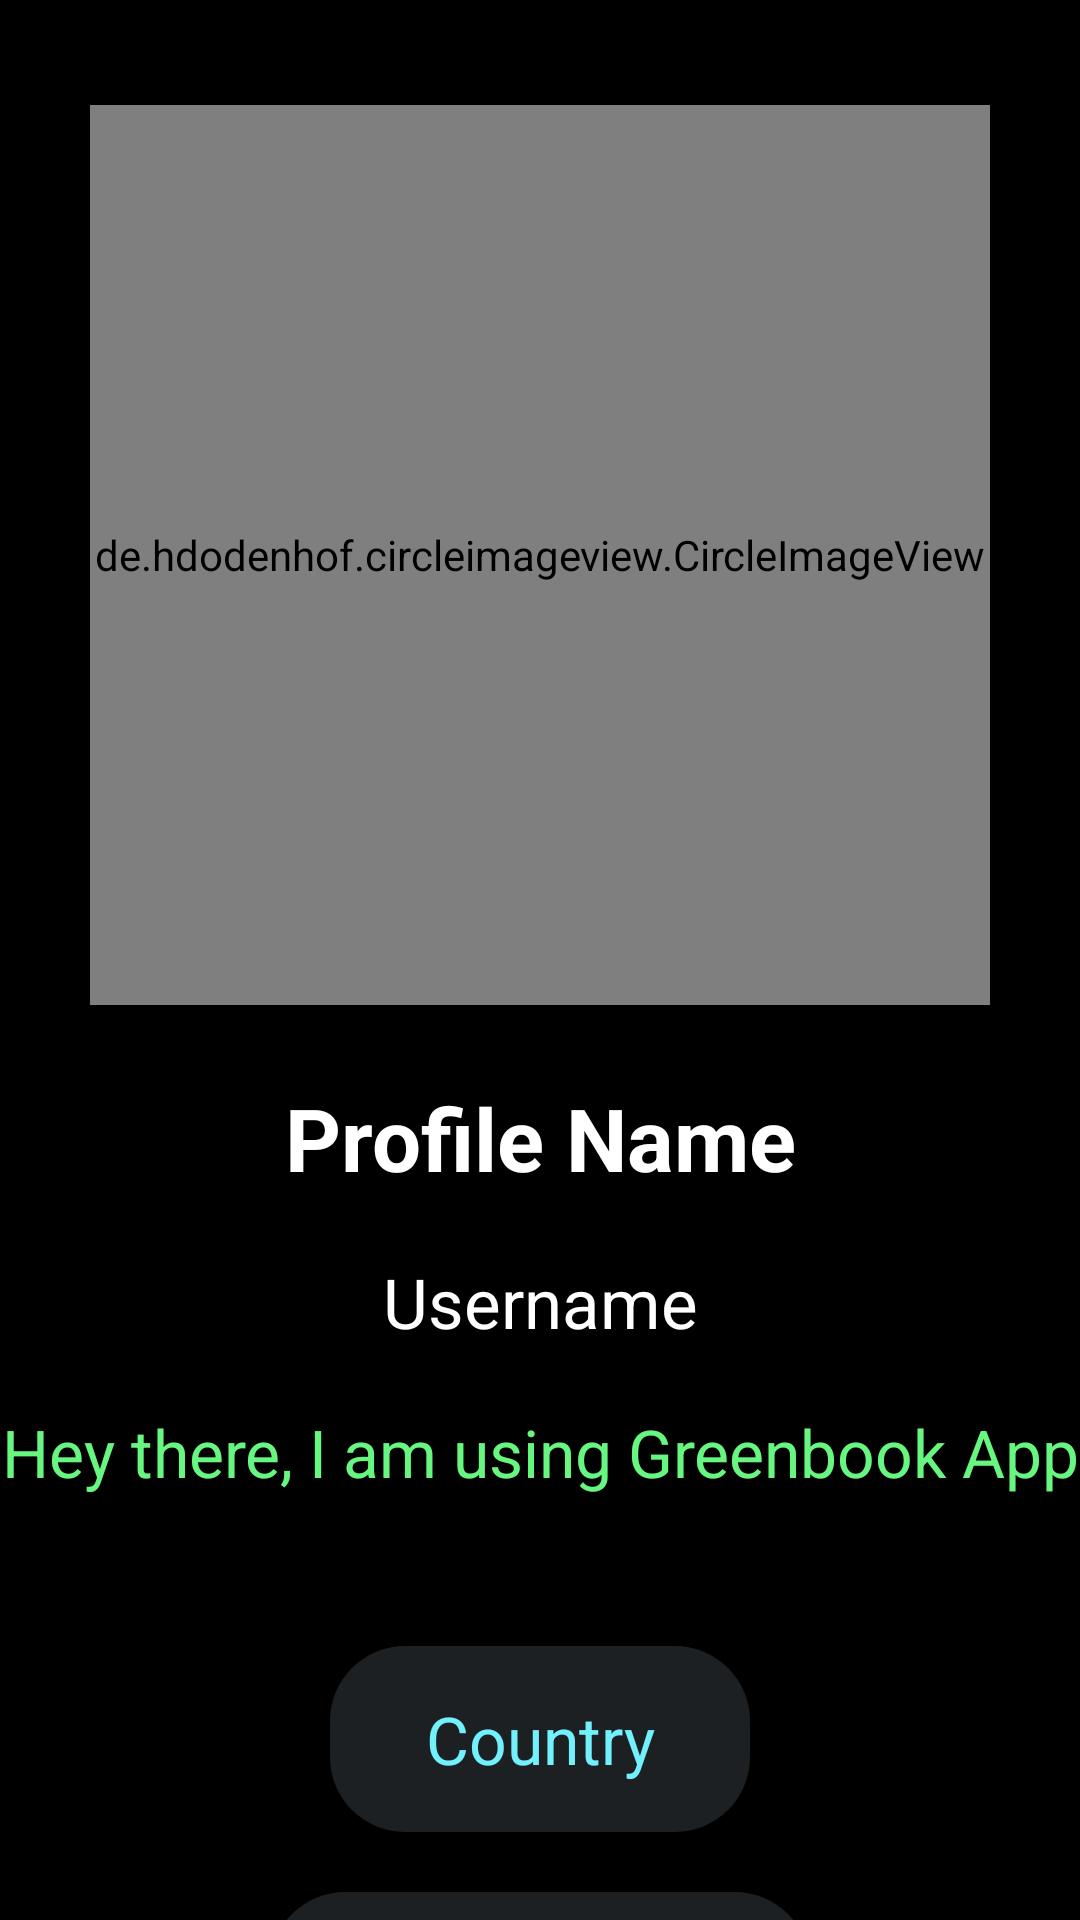

Write the Android layout XML for this screen, with the resource values it uses.
<!-- AndroidManifest.xml: application theme Theme.GreenBookApp -->
<!-- res/layout/activity_profile.xml -->
<?xml version="1.0" encoding="utf-8"?>
<RelativeLayout xmlns:android="http://schemas.android.com/apk/res/android"
    xmlns:app="http://schemas.android.com/apk/res-auto"
    xmlns:tools="http://schemas.android.com/tools"
    android:layout_width="match_parent"
    android:layout_height="match_parent"
    android:background="@color/black"
    tools:context=".ProfileActivity">

    <ScrollView
        android:layout_width="match_parent"
        android:layout_height="match_parent"
        android:layout_alignParentStart="true"
        android:layout_alignParentTop="true">


        <RelativeLayout
            android:layout_width="match_parent"
            android:layout_height="match_parent">

            <de.hdodenhof.circleimageview.CircleImageView
                android:layout_width="300dp"
                android:layout_height="300dp"
                android:id="@+id/my_profile_pic"
                android:layout_alignParentTop="true"
                android:layout_centerHorizontal="true"
                android:layout_marginTop="35dp"
                android:src="@drawable/profile"/>


            <TextView
                android:layout_width="match_parent"
                android:layout_height="wrap_content"
                android:id="@+id/my_profile_full_name"
                android:text="Profile Name"
                android:layout_marginTop="25dp"
                android:textAlignment="center"
                android:layout_alignParentStart="true"
                android:layout_alignParentEnd="true"
                android:textAllCaps="false"
                android:layout_below="@+id/my_profile_pic"
                android:textColor="@color/white"
                android:textSize="29sp"
                android:textStyle="bold"
                />

            <TextView
                android:layout_width="match_parent"
                android:layout_height="wrap_content"
                android:id="@+id/my_username"
                android:text="Username"
                android:layout_marginTop="20sp"
                android:layout_alignParentStart="true"
                android:layout_alignParentEnd="true"
                android:textAlignment="center"
                android:textAllCaps="false"
                android:layout_below="@+id/my_profile_full_name"
                android:textColor="@color/white"
                android:textSize="23sp"
                />

            <TextView
                android:layout_width="match_parent"
                android:layout_height="wrap_content"
                android:id="@+id/my_profile_status"
                android:text="Hey there, I am using Greenbook App"
                android:textAlignment="center"
                android:layout_alignParentStart="true"
                android:layout_alignParentEnd="true"
                android:textAllCaps="false"
                android:layout_below="@+id/my_username"
                android:textColor="#67F67F"
                android:layout_marginTop="20dp"
                android:textSize="22sp"
                />

            <TextView
                android:layout_width="200dp"
                android:layout_height="62dp"
                android:id="@+id/my_country"
                android:text="Country"
                android:textAlignment="center"
                android:gravity="center"
                android:layout_marginLeft="110dp"
                android:layout_marginTop="50dp"
                android:layout_alignParentStart="true"
                android:layout_alignParentEnd="true"
                android:layout_marginRight="110dp"
                android:textAllCaps="false"
                android:background="@drawable/edittext7n"
                android:layout_below="@+id/my_profile_status"
                android:textColor="#72F0FB"
                android:textSize="22sp"
                />

            <TextView
                android:layout_width="240dp"
                android:layout_height="62dp"
                android:id="@+id/my_dob"
                android:text="Date of birth"
                android:layout_marginLeft="90dp"
                android:layout_alignParentStart="true"
                android:layout_alignParentEnd="true"
                android:layout_marginRight="90dp"
                android:textAlignment="center"
                android:background="@drawable/edittext7n"
                android:gravity="center"
                android:layout_marginTop="20dp"
                android:textAllCaps="false"
                android:layout_below="@+id/my_country"
                android:textColor="#72F0FB"
                android:textSize="22sp"
                />


            <TextView
                android:layout_width="200dp"
                android:layout_height="62dp"
                android:id="@+id/my_gender"
                android:text="Gender"
                android:layout_alignParentStart="true"
                android:layout_alignParentEnd="true"
                android:layout_marginRight="105dp"
                android:layout_marginLeft="105dp"
                android:gravity="center"
                android:background="@drawable/edittext7n"
                android:textAlignment="center"
                android:layout_marginTop="20dp"
                android:textAllCaps="false"
                android:layout_below="@+id/my_dob"
                android:textColor="#72F0FB"
                android:textSize="22sp"
                />

            <TextView
                android:layout_width="350dp"
                android:layout_height="62dp"
                android:id="@+id/my_relationship_status"
                android:text="Relationship Status"
                android:background="@drawable/edittext7n"
                android:layout_marginLeft="30dp"
                android:textAlignment="center"
                android:gravity="center"
                android:layout_alignParentStart="true"
                android:layout_alignParentEnd="true"
                android:layout_marginRight="30dp"
                android:layout_marginTop="20dp"
                android:textAllCaps="false"
                android:layout_below="@+id/my_gender"
                android:textColor="#72F0FB"
                android:textSize="22sp"
                />

        </RelativeLayout>
    </ScrollView>
</RelativeLayout>
<!-- resources referenced by this layout -->
<resources>
  <color name="black">#FF000000</color>
  <color name="white">#FFFFFFFF</color>
  <!-- drawable edittext7n (drawable-v24) -->
  <?xml version="1.0" encoding="utf-8"?>
  <shape xmlns:android="http://schemas.android.com/apk/res/android"
      android:shape="rectangle">
  
      <solid
          android:color="#9F2E3437"/>
  
      <corners
          android:radius="25dp"/>
  </shape>
  <style name="Theme.GreenBookApp" parent="Theme.MaterialComponents.DayNight.NoActionBar">
          
          <item name="colorPrimary">#04C370</item>
          <item name="colorPrimaryVariant">@color/purple_700</item>
          <item name="colorOnPrimary">@color/white</item>
          
          <item name="colorSecondary">@color/teal_200</item>
          <item name="colorSecondaryVariant">@color/teal_700</item>
          <item name="colorOnSecondary">@color/black</item>
          
          <item name="android:statusBarColor">@color/black</item>
          <item name="android:windowLightStatusBar">false</item>
          
      </style>
  <color name="purple_700">#14C578</color>
  <color name="teal_200">#FF03DAC5</color>
  <color name="teal_700">#FF018786</color>
</resources>
